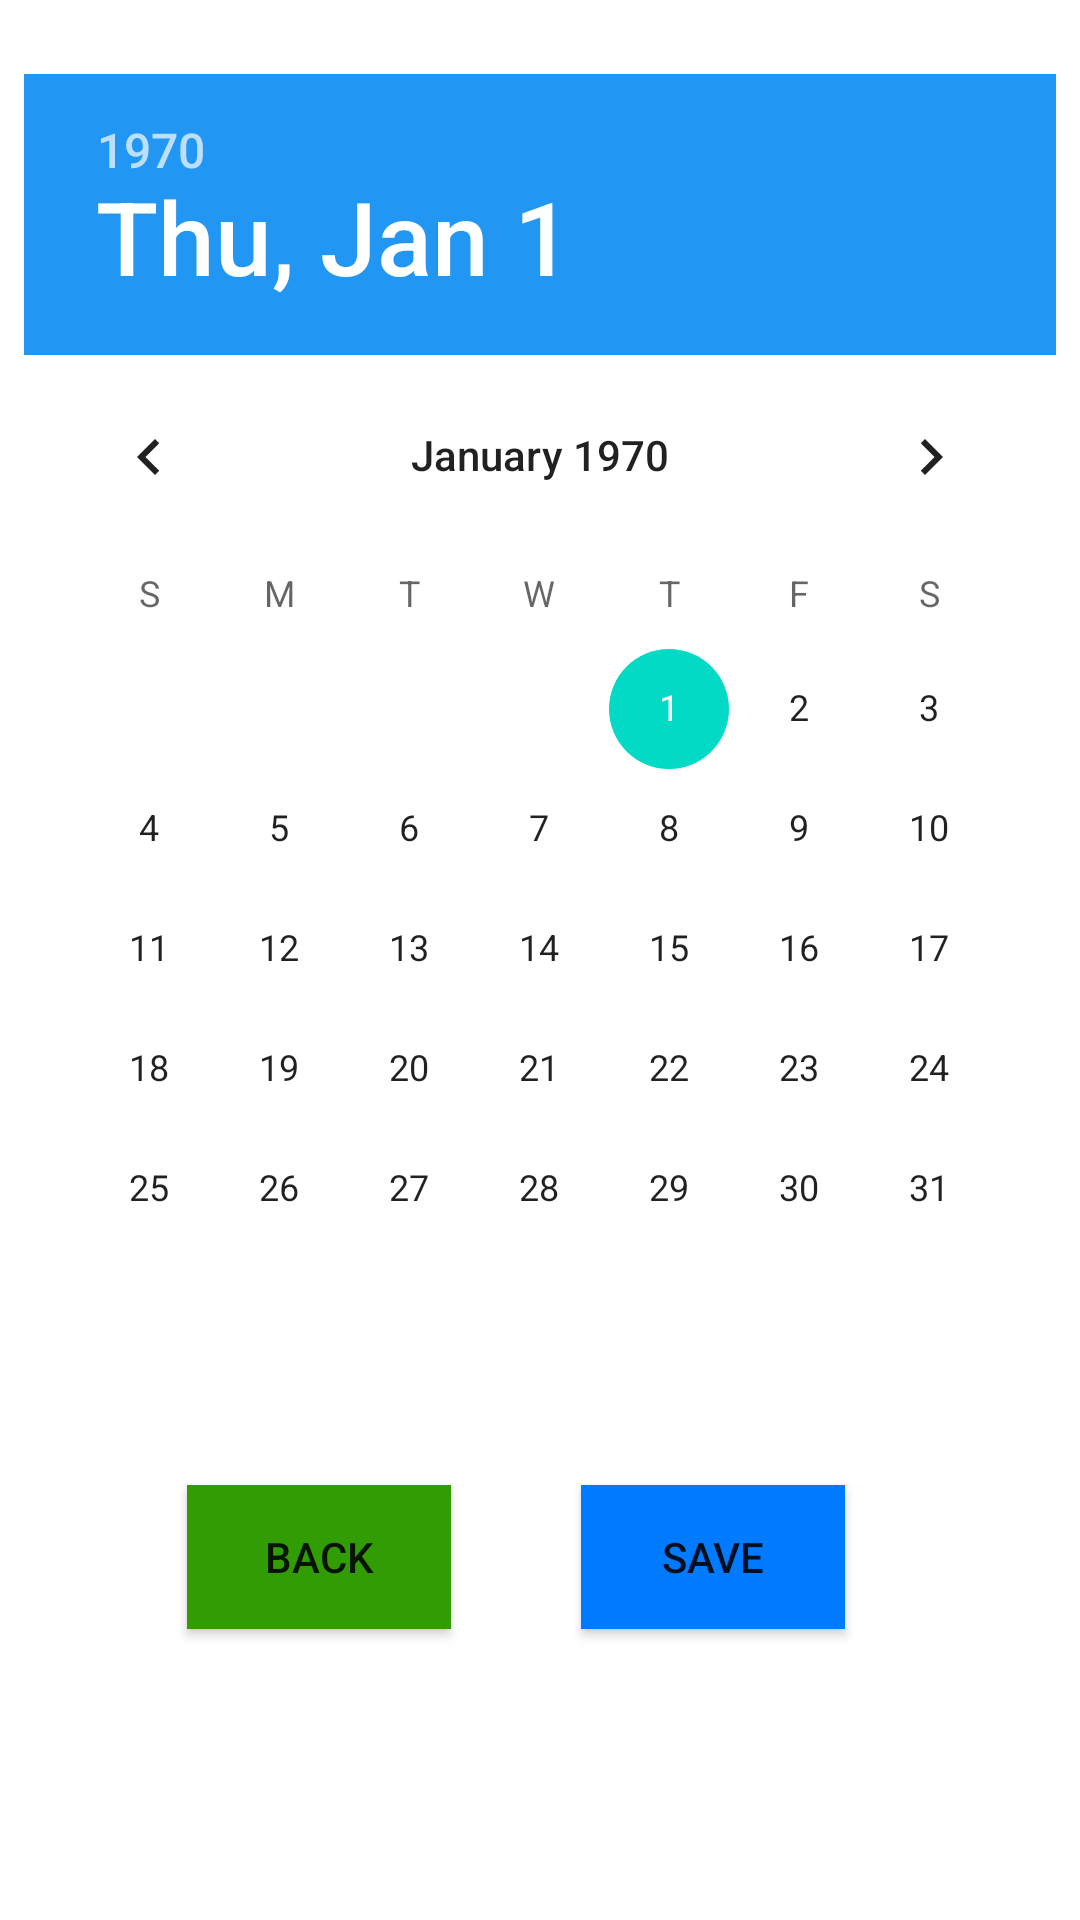

Layout XML and referenced resources for this Android screen:
<!-- AndroidManifest.xml: application theme Theme.Assignment3 -->
<!-- res/layout/activity_date_picker.xml -->
<?xml version="1.0" encoding="utf-8"?>
<androidx.constraintlayout.widget.ConstraintLayout
    xmlns:android="http://schemas.android.com/apk/res/android"
    xmlns:app="http://schemas.android.com/apk/res-auto"
    xmlns:tools="http://schemas.android.com/tools"
    android:layout_width="match_parent"
    android:layout_height="match_parent">

    <DatePicker
        android:id="@+id/datePicker1"
        android:layout_width="344dp"
        android:layout_height="437dp"
        android:datePickerMode="calendar"
        android:headerBackground="#2196F3"

        app:layout_constraintBottom_toBottomOf="parent"
        app:layout_constraintEnd_toEndOf="parent"
        app:layout_constraintHorizontal_bias="0.492"
        app:layout_constraintStart_toStartOf="parent"
        app:layout_constraintTop_toTopOf="parent"
        app:layout_constraintVertical_bias="0.122" />

    <Button
        android:id="@+id/button4"
        android:layout_width="wrap_content"
        android:layout_height="wrap_content"
        android:text="Back"
        android:background="#319C04"
        app:layout_constraintBottom_toBottomOf="parent"
        app:layout_constraintEnd_toEndOf="parent"
        app:layout_constraintHorizontal_bias="0.229"
        app:layout_constraintStart_toStartOf="parent"
        app:layout_constraintTop_toTopOf="parent"
        app:layout_constraintVertical_bias="0.836" />

    <Button
        android:id="@+id/button5"
        android:layout_width="wrap_content"
        android:layout_height="wrap_content"
        android:text="Save"
        android:background="#007AFF"
        app:layout_constraintBottom_toBottomOf="parent"
        app:layout_constraintEnd_toEndOf="parent"
        app:layout_constraintHorizontal_bias="0.712"
        app:layout_constraintStart_toStartOf="parent"
        app:layout_constraintTop_toTopOf="parent"
        app:layout_constraintVertical_bias="0.836" />


</androidx.constraintlayout.widget.ConstraintLayout>
<!-- resources referenced by this layout -->
<resources>
  <style name="Theme.Assignment3" parent="Theme.MaterialComponents.DayNight.DarkActionBar">
          
          <item name="colorPrimary">#F6F6F6</item>
          <item name="colorPrimaryVariant">@color/purple_700</item>
          <item name="colorOnPrimary">@color/white</item>
          
          <item name="colorSecondary">@color/teal_200</item>
          <item name="colorSecondaryVariant">@color/teal_700</item>
          <item name="colorOnSecondary">@color/black</item>
          
          <item name="android:statusBarColor" tools:targetApi="l">?attr/colorPrimaryVariant</item>
          
          <item name="actionBarTheme">@style/MyTheme</item>
      </style>
  <color name="purple_700">#FF3700B3</color>
  <color name="white">#FFFFFFFF</color>
  <color name="teal_200">#FF03DAC5</color>
  <color name="teal_700">#FF018786</color>
  <color name="black">#FF000000</color>
  <style name="MyTheme" parent="@android:style/Theme.Holo.Light">
          <item name="android:actionBarStyle">@style/AppTheme.ActionBarStyle</item>
      </style>
  <style name="AppTheme.ActionBarStyle" parent="@android:style/Widget.Holo.Light.ActionBar">
          <item name="android:titleTextStyle">@style/AppTheme.ActionBar.TitleTextStyle</item>
      </style>
  <style name="AppTheme.ActionBar.TitleTextStyle" parent="@android:style/TextAppearance.Holo.Widget.ActionBar.Title">
          <item name="android:textColor">@color/black</item>
      </style>
</resources>
